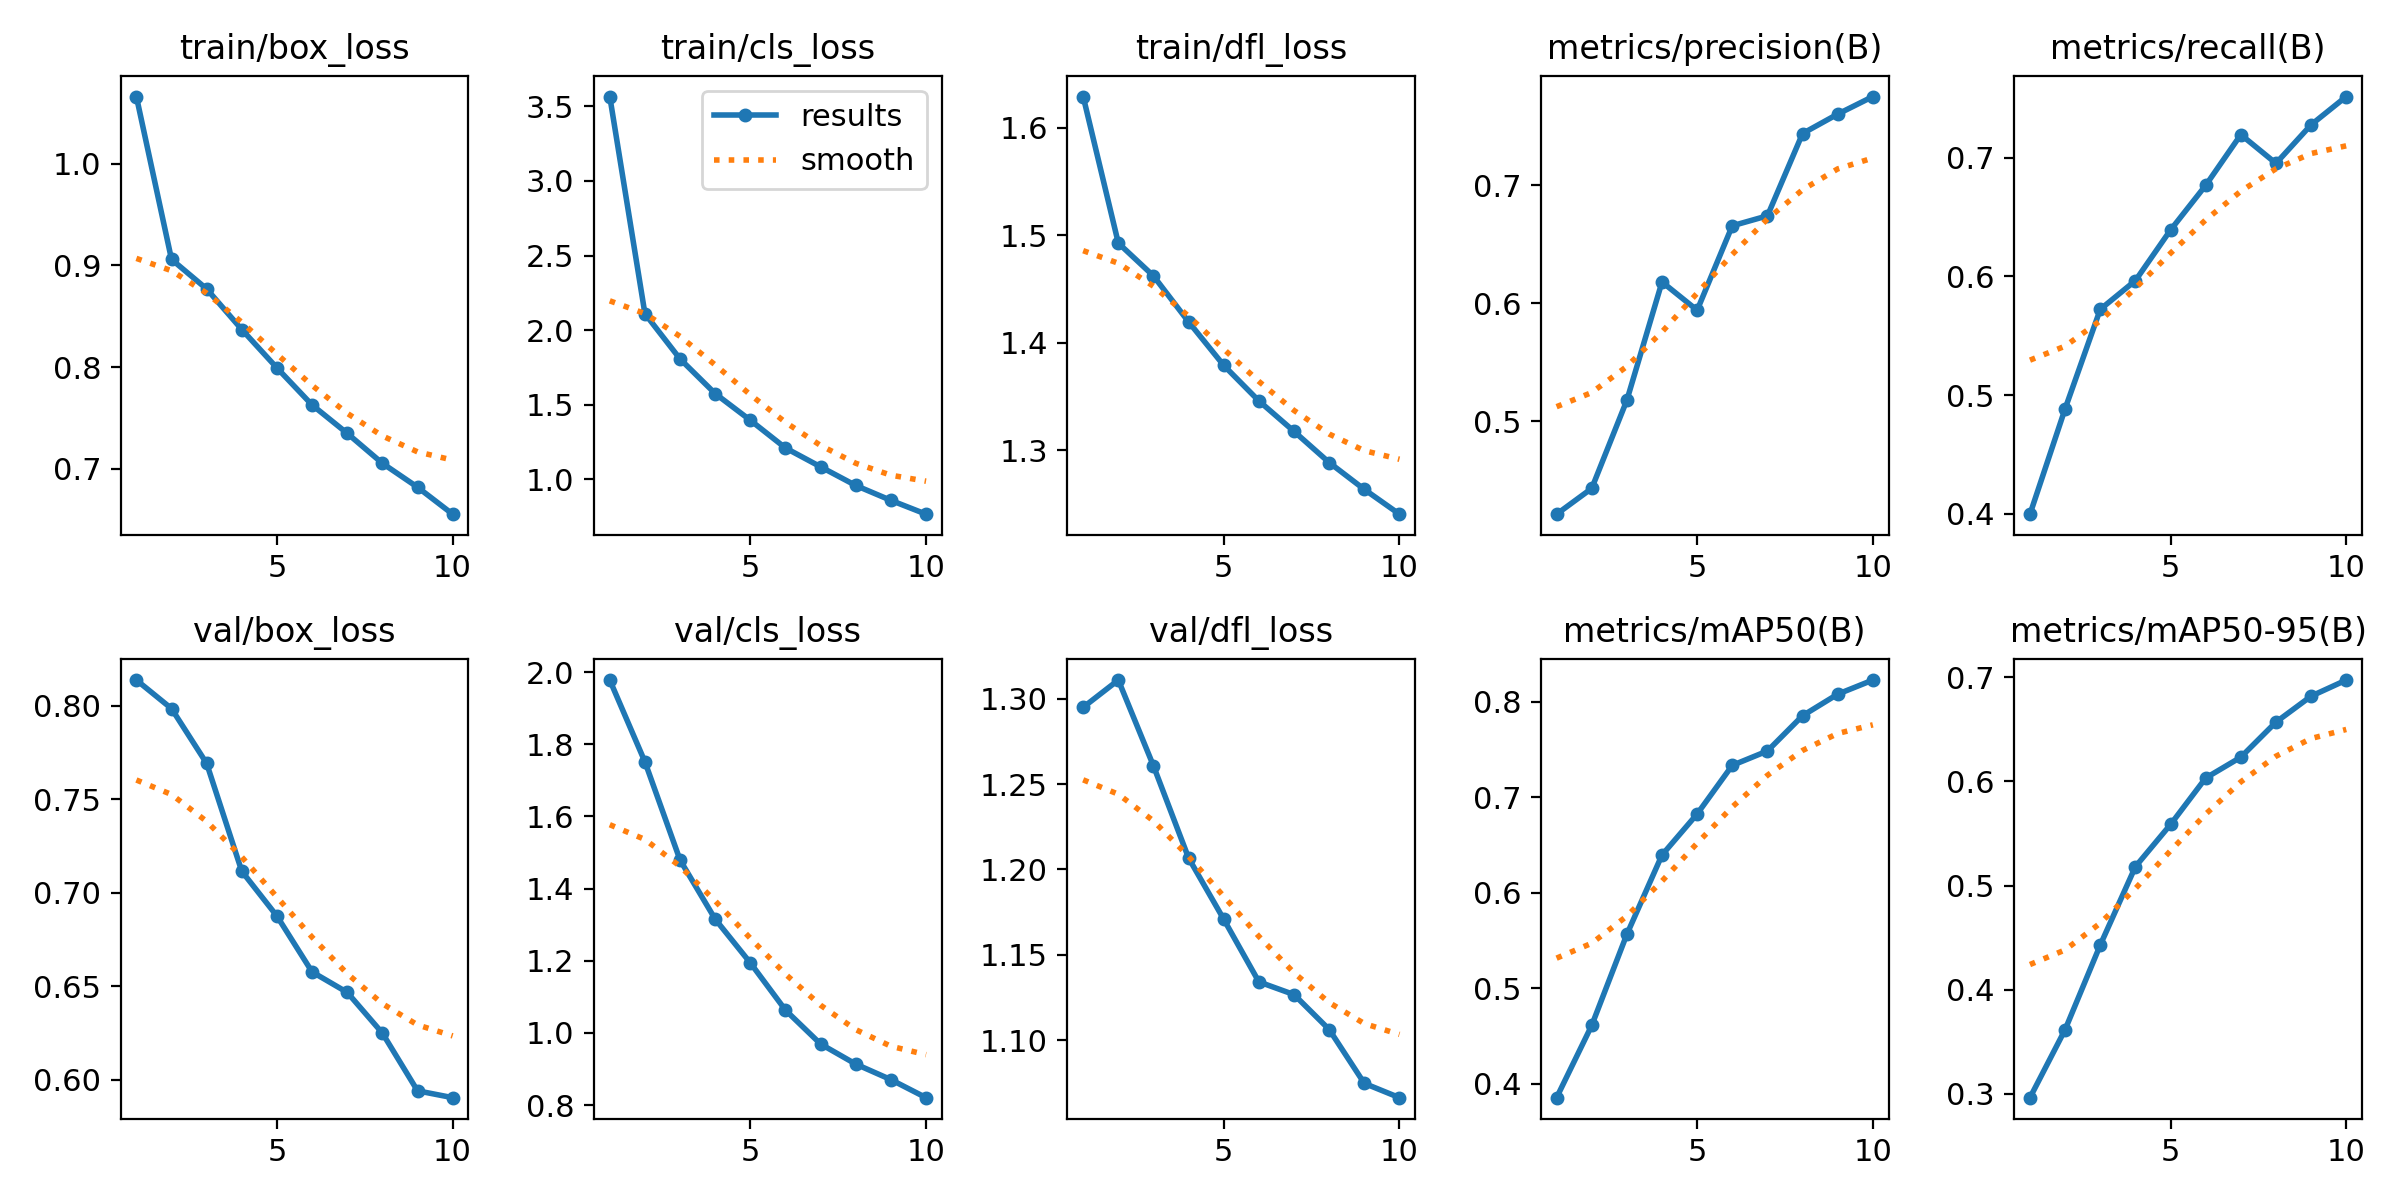

Values plotted in this chart, from the file beside it:
epoch, time, train/box_loss, train/cls_loss, train/dfl_loss, metrics/precision(B), metrics/recall(B), metrics/mAP50(B), metrics/mAP50-95(B), val/box_loss, val/cls_loss, val/dfl_loss, lr/pg0, lr/pg1, lr/pg2
1, 363.6, 1.066, 3.566, 1.629, 0.4215, 0.3996, 0.3856, 0.2965, 0.8136, 1.978, 1.295, 5.29376e-05, 5.29376e-05, 5.29376e-05
2, 715.7, 0.906, 2.11, 1.493, 0.4433, 0.4885, 0.4611, 0.3618, 0.7984, 1.751, 1.311, 9.54498e-05, 9.54498e-05, 9.54498e-05
3, 1065, 0.8769, 1.806, 1.462, 0.518, 0.5722, 0.5565, 0.4429, 0.7691, 1.479, 1.261, 0.0001275, 0.0001275, 0.0001275
4, 1414, 0.837, 1.574, 1.419, 0.6181, 0.5964, 0.6394, 0.5181, 0.7114, 1.315, 1.207, 0.0001118, 0.0001118, 0.0001118
5, 1762, 0.7993, 1.395, 1.379, 0.5942, 0.6391, 0.6823, 0.5585, 0.6875, 1.194, 1.171, 9.6036e-05, 9.6036e-05, 9.6036e-05
6, 2110, 0.7629, 1.209, 1.346, 0.6657, 0.6767, 0.7332, 0.6031, 0.6576, 1.063, 1.134, 8.0295e-05, 8.0295e-05, 8.0295e-05
7, 2458, 0.735, 1.083, 1.317, 0.6741, 0.7194, 0.7482, 0.6231, 0.6467, 0.9692, 1.127, 6.4554e-05, 6.4554e-05, 6.4554e-05
8, 2806, 0.7056, 0.9577, 1.289, 0.7439, 0.6952, 0.7852, 0.6567, 0.625, 0.9136, 1.106, 4.8813e-05, 4.8813e-05, 4.8813e-05
9, 3154, 0.6821, 0.8579, 1.264, 0.7603, 0.7277, 0.8077, 0.6816, 0.5941, 0.8705, 1.075, 3.3072e-05, 3.3072e-05, 3.3072e-05
10, 3502, 0.6556, 0.7653, 1.24, 0.7752, 0.7515, 0.8225, 0.6971, 0.5904, 0.8206, 1.066, 1.7331e-05, 1.7331e-05, 1.7331e-05
